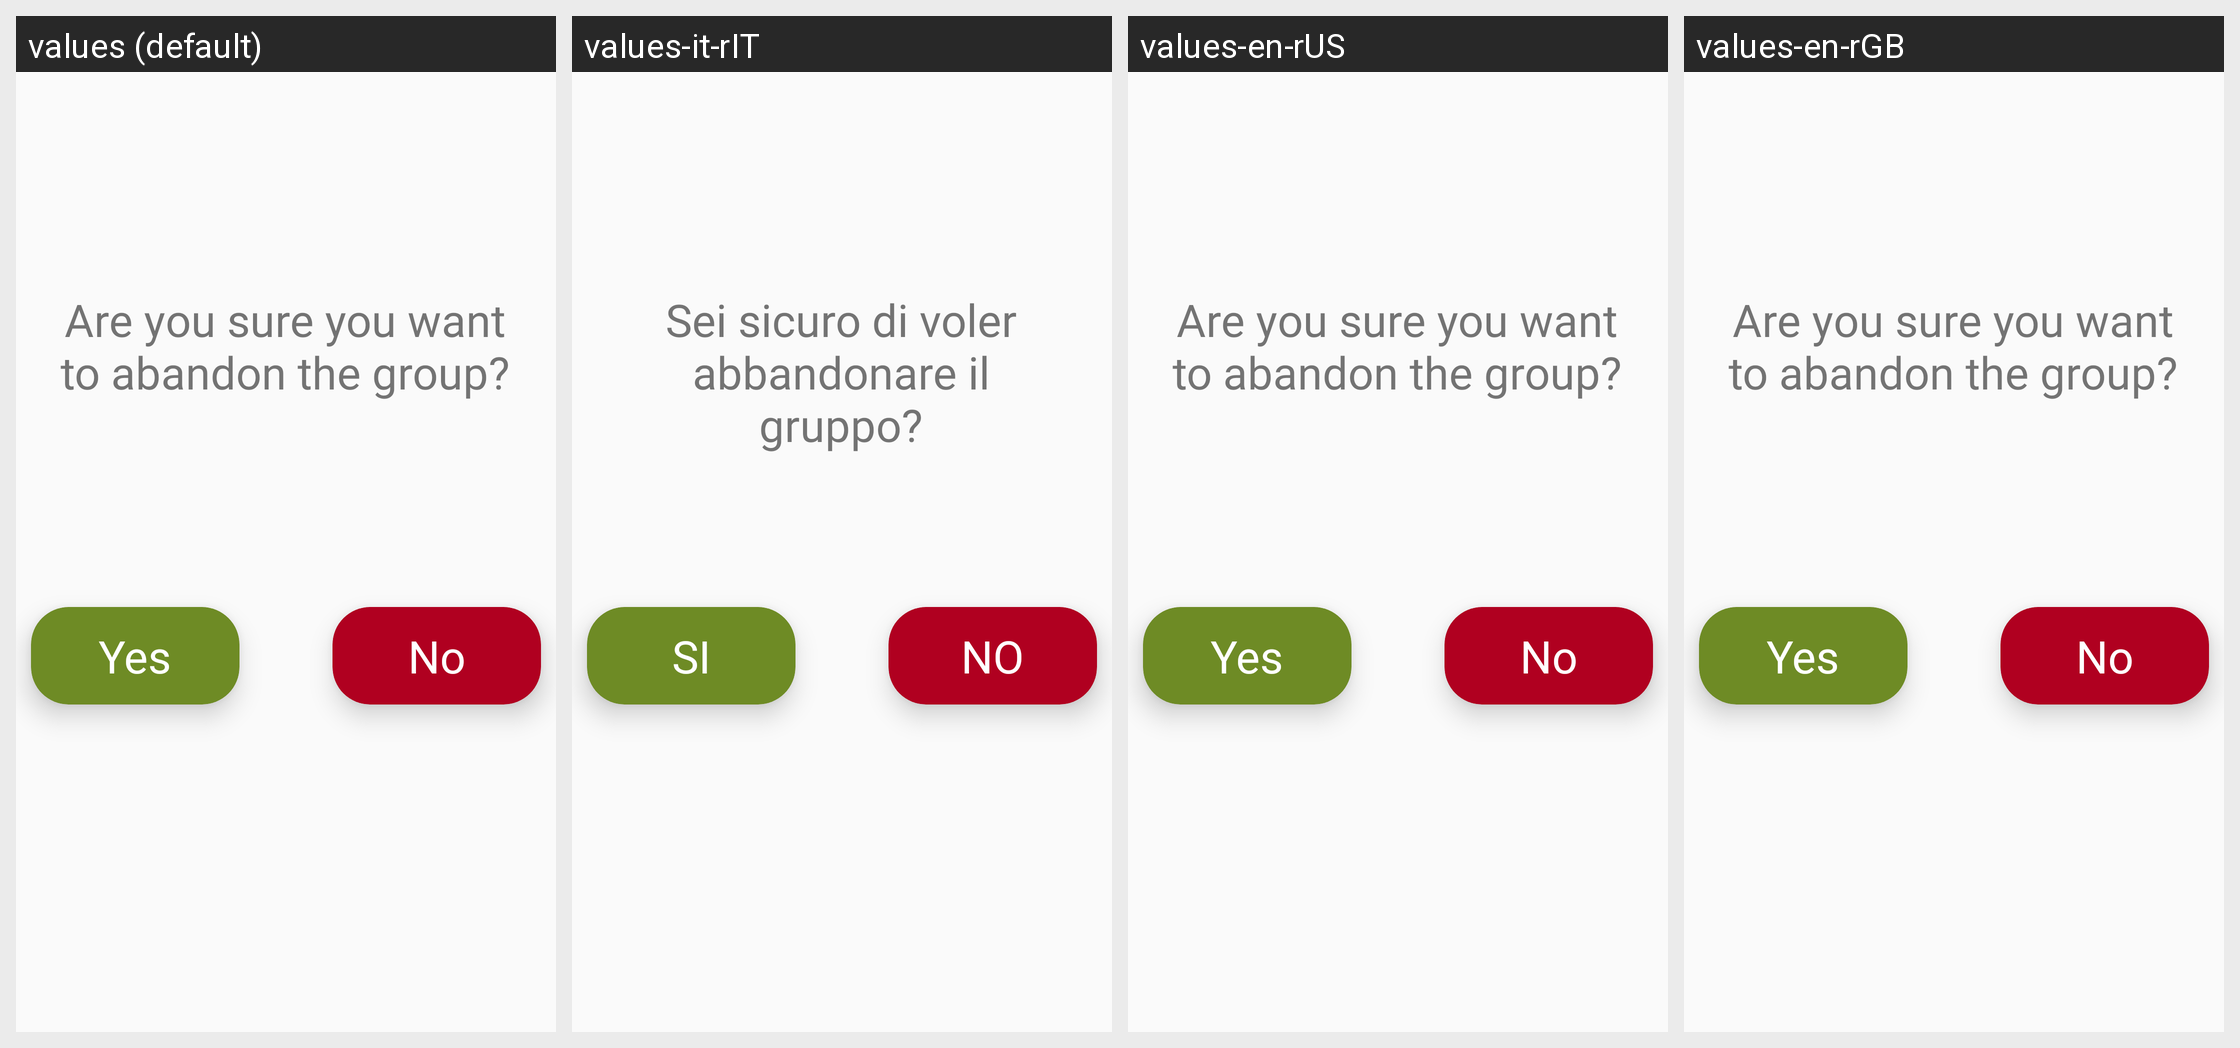

Strings drawn on this Android screen and how each of the app's shown locales translates them:
Android screen res/layout/popupabbandonagruppo.xml rendered under 4 locales, left to right: values (default), values-it-rIT, values-en-rUS, values-en-rGB. Device: Nexus 5 (rendered at 1080×1920; each locale shown at half size, 540×960, under a caption strip naming it); theme AppTheme.
Strings drawn on this screen, with the default value and each locale's value (text and hints the layout hard-codes, and strings that could not be matched under every locale, appear in the picture but are not listed):

sei_sicuro_di_voler_abbandonare_il_gruppo
  values: Are you sure you want to abandon the group?
  values-it-rIT: Sei sicuro di voler abbandonare il gruppo?
  values-en-rUS: Are you sure you want to abandon the group?
  values-en-rGB: Are you sure you want to abandon the group?

si
  values: Yes
  values-it-rIT: SI
  values-en-rUS: Yes
  values-en-rGB: Yes

no
  values: No
  values-it-rIT: NO
  values-en-rUS: No
  values-en-rGB: No
